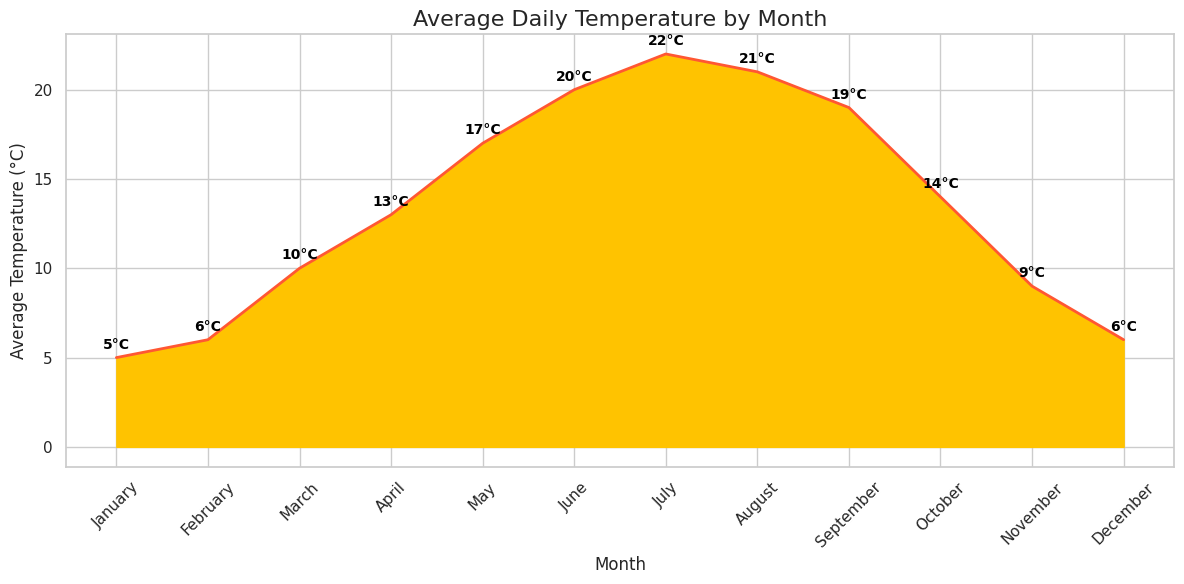

The matplotlib source for this figure:

import pandas as pd
import seaborn as sns
import matplotlib.pyplot as plt

# Create a DataFrame from the above data
data = pd.DataFrame({
    "Month": ["January", "February", "March", "April", "May", "June", 
              "July", "August", "September", "October", "November", "December"],
    "Average_Temp": [5, 6, 10, 13, 17, 20, 22, 21, 19, 14, 9, 6]
})

# Set the figure size for better clarity
plt.figure(figsize=(12, 6))

# Create an area plot
sns.set_theme(style="whitegrid")
ax = sns.lineplot(
    x="Month",
    y="Average_Temp",
    data=data,
    color="#FF5733",
    linewidth=2
)
ax.fill_between(data["Month"], data["Average_Temp"], color="#FFC300")

# Add annotation
for i in range(data.shape[0]):
    plt.text(data["Month"][i], data["Average_Temp"][i] + 0.5, str(data["Average_Temp"][i]) + '°C', 
             horizontalalignment='center', size='small', color='black', weight='semibold')

# Rotate the x-axis labels for better readability
plt.xticks(rotation=45)

# Set chart title and labels
ax.set_title('Average Daily Temperature by Month', fontsize=16)
ax.set_xlabel('Month', fontsize=12)
ax.set_ylabel('Average Temperature (°C)', fontsize=12)

# Show the plot
plt.tight_layout()
plt.show()
